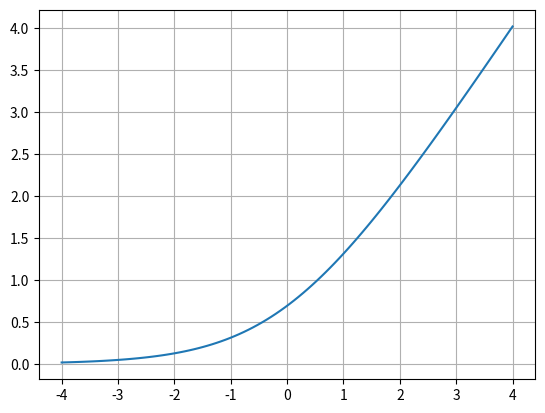

Recreate this plot in Python.
#!/usr/bin/env python3

from matplotlib import pyplot as plt
import numpy as np

x = np.linspace(-4, 4, 100)
y = np.log(1 + np.exp(x))
plt.plot(x, y)
plt.grid()
plt.show()
